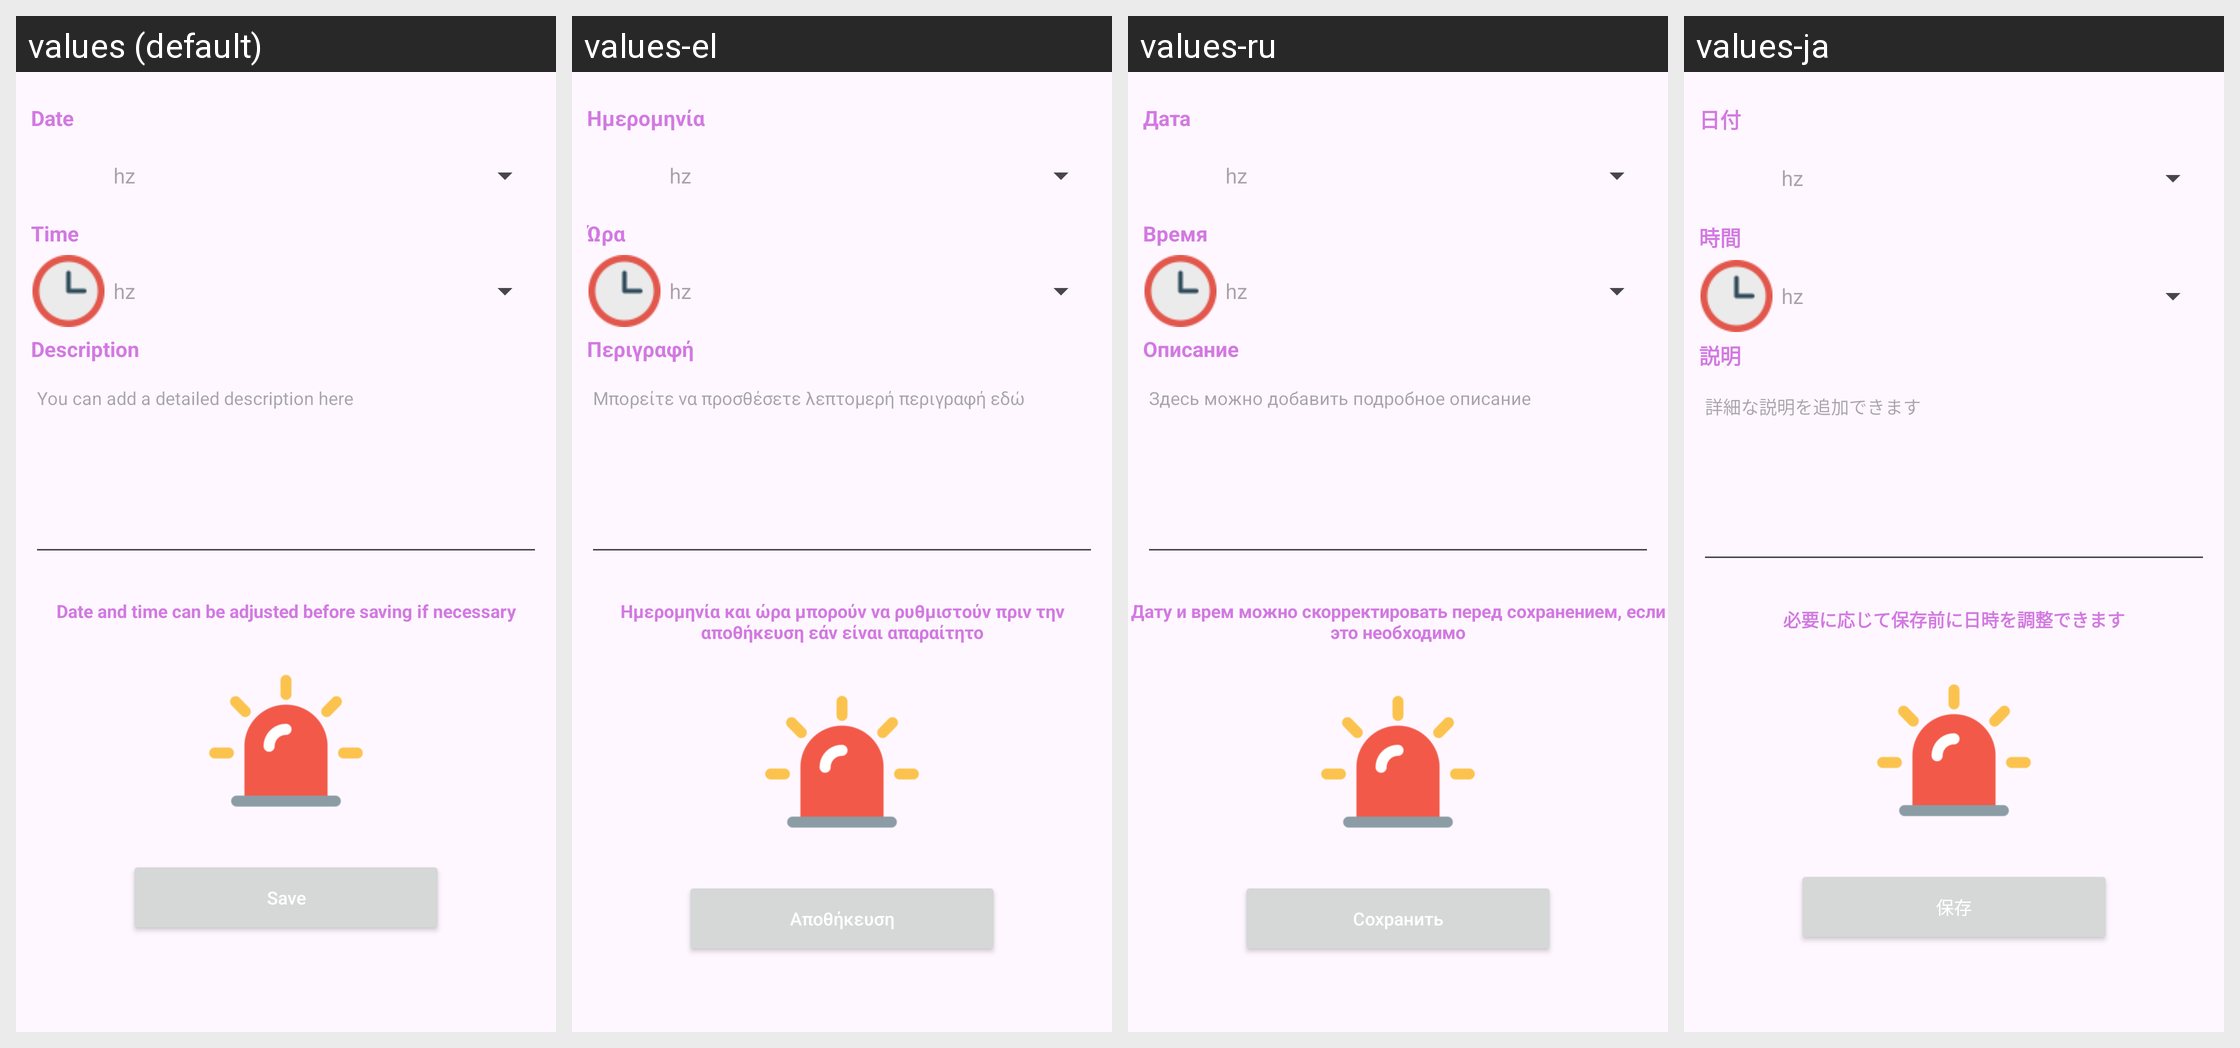

Here is an Android app screen in its default locale and in the app's own translations. Write out the translated-string differences for the strings that appear on this screen.
Android screen res/layout/fragment_fix.xml rendered under 4 locales, left to right: values (default), values-el, values-ru, values-ja. Device: Nexus 5 (rendered at 1080×1920; each locale shown at half size, 540×960, under a caption strip naming it); theme Theme.AppFond.
Other locales in the repository, not shown: values-da, values-de, values-en, values-es, values-fi, values-fr, values-hu, values-it, values-ko, values-nb, values-nl, values-pl, values-pt, values-ro, values-sv, values-tr, values-zh.
Strings drawn on this screen, with the default value and each locale's value (text and hints the layout hard-codes, and strings that could not be matched under every locale, appear in the picture but are not listed):

textSave
  values: Save
  values-el: Αποθήκευση
  values-ru: Сохранить
  values-ja: 保存

textInfoChangeDateFix
  values: Date and time can be adjusted before saving if necessary
  values-el: Ημερομηνία και ώρα μπορούν να ρυθμιστούν πριν την αποθήκευση εάν είναι απαραίτητο
  values-ru: Дату и врем можно скорректировать перед сохранением, если это необходимо
  values-ja: 必要に応じて保存前に日時を調整できます

res_desc_card
  values: You can add a detailed description here
  values-el: Μπορείτε να προσθέσετε λεπτομερή περιγραφή εδώ
  values-ru: Здесь можно добавить подробное описание
  values-ja: 詳細な説明を追加できます

desc_card_val
  values: Description
  values-el: Περιγραφή
  values-ru: Описание
  values-ja: 説明

res_some_unknown_field
  values: hz
  values-el: hz
  values-ru: hz
  values-ja: hz

textTime
  values: Time
  values-el: Ώρα
  values-ru: Время
  values-ja: 時間

textDate
  values: Date
  values-el: Ημερομηνία
  values-ru: Дата
  values-ja: 日付
